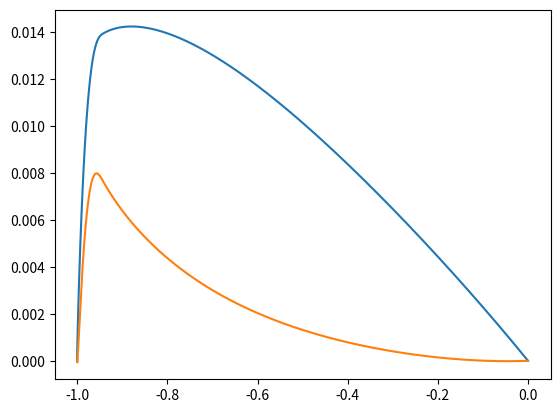

Source code (Python):
# coding: utf-8
import numpy as np
import matplotlib.pyplot as plt


class Naca_4_digit(object):
    def __init__(self, int_4, attack_angle_deg, resolution, auto_normalize = True, monotonization = False,
                 quasi_equidistant = True, length_adjust = False, closed_te = True, position="[0,1]",
                 from5digit = False):
        """
        
        :param int_4: NACA翼の4桁の型番
        :param attack_angle_deg: 迎角
        :param resolution: 返される点列の解像度
        :param auto_normalize: 長さの正規化の有無(NACA6192などは[0,1]に収まらないため)
        :param monotonization: 上側点・下側点がそれぞれx方向に単調増加になるような並べかえを実施(非推奨)
        :param quasi_equidistant: 近似的にx方向等間隔な点列を得る
        :param length_adjust:
        :param closed_te: NACA翼の後縁を閉じるオプション
        :param position:    [0,1]:[0,1]x[0,1]区間に配置，start_0:翼後縁にある[x,y]の始点を[0,0]に固定
        :param from5digit: NACA5桁翼を入力する場合の分岐
        """
        if from5digit == False:
            self.m = float(int_4[0]) / 100  # maximum camber
            self.p = float(int_4[1]) / 10  # position of the maximum camber
            self.t = float(int_4[2:4]) / 100  # maximum thickness
            self.load_setting(attack_angle_deg, resolution, quasi_equidistant, length_adjust)
            self.__y_c()
            self.__dyc_dx()

        self.closed = closed_te
        self.position = position
        self.__y_t()
        self.theta = np.arctan(self.dyc_dx)
        self.get_surface()
        self.get_center_and_length()
        
        if auto_normalize:
            self.normalize()
            
        if self.position == "start_0":
            self.set_zero_center()
        
        self.monotonized = monotonization
        if monotonization:
            self.monotonize()
        
        if quasi_equidistant == True:
            self.get_quasi_equidistant_line()
    
    def set_zero_center(self):
        self.x_u -= 1.0
        self.x_l -= 1.0
        self.y_u -= 0.5
        self.y_l -= 0.5
    
    def load_setting(self, attack_angle_deg, resolution, quasi_equidistant = True, length_adjust = False):
        self.use_quasi_equidistant = quasi_equidistant
        self.reshape = length_adjust
        if quasi_equidistant == True:
            self.resolution = 100 * resolution
        else:
            self.resolution = resolution
        self.new_resolution = resolution
        self.attack_angle = attack_angle_deg
        self.x = np.linspace(start = 0, stop = 1, num = self.resolution)
    
    def get_max_and_min(self):
        self.x_max = max(np.max(self.x_u), np.max(self.x_l))
        self.x_min = min(np.min(self.x_u), np.min(self.x_l))
        self.y_max = max(np.max(self.y_u), np.max(self.y_l))
        self.y_min = min(np.min(self.y_u), np.min(self.y_l))
    
    def get_center_and_length(self):
        self.get_max_and_min()
        self.center_x = 0.5 * (self.x_max + self.x_min)
        self.center_y = 0.5 * (self.y_max + self.y_min)
        self.length_x = (self.x_max - self.x_min)
        self.length_y = (self.y_max - self.y_min)
    
    def normalize(self):
        self.get_center_and_length()
        self.x_u = (self.x_u - self.center_x) / self.length_x
        self.x_l = (self.x_l - self.center_x) / self.length_x
        self.y_u = (self.y_u - self.center_y) / self.length_x + self.center_y
        self.y_l = (self.y_l - self.center_y) / self.length_x + self.center_y
        self.get_center_and_length()
        self.x_u -= self.x_min
        self.x_l -= self.x_min
    
    def monotonize(self):
        # x方向の座標変換を単調にするため，端部でx_u, x_lの一部の点を互いにやり取りする
        x_u = self.x_u.tolist()
        x_l = self.x_l.tolist()
        y_u = self.y_u.tolist()
        y_l = self.y_l.tolist()
        size_u = len(x_u)
        passing = np.zeros(size_u)
        for i in range(size_u - 1):
            if self.x_u[i] > self.x_u[i + 1]:
                passing[i] = 1
        
        k = 0
        for i in range(size_u - 1):
            if passing[i] == 1:
                x_l.insert(0, x_u.pop(k))
                y_l.insert(0, y_u.pop(k))
                k -= 1
            k += 1
        
        size_l = len(x_l)
        passing = np.zeros(size_l)
        for j in range(int(size_l / 2), size_l - 1):
            if x_l[j] > x_l[j + 1]:
                passing[j] = 1
        
        k = size_l - 1
        for j in range(size_l - 1, -1, -1):
            if passing[j] == 1:
                x_u.append(x_l.pop(k))
                y_u.append(y_l.pop(k))
                k -= 1
            k -= 1
        
        self.x_u = np.array(x_u)
        self.x_l = np.array(x_l)
        self.y_u = np.array(y_u)
        self.y_l = np.array(y_l)
    
    def __y_c(self):
        x_lt_p = lambda m, p, x: m / (p ** 2) * (2.0 * p * x - x ** 2)
        x_ge_p = lambda m, p, x: m / ((1 - p) ** 2) * ((1.0 - 2.0 * p) + 2.0 * p * x - x ** 2)
        
        m = self.m
        p = self.p
        x = self.x
        if ((p != 0) and (p != 1)):
            self.y_c = np.where(x < p, x_lt_p(m, p, x), x_ge_p(m, p, x))
        elif (p == 0):
            self.y_c = m * (1.0 - x ** 2)
        elif (p == 1):
            self.y_c = m * (2.0 * x - x ** 2)
    
    def __y_t(self):
        t = self.t
        x = self.x
        a0 = 0.2969
        a1 = -0.1260
        a2 = -0.3516
        a3 = 0.2843
        if self.closed:
            a4 = -0.1036
        else:
            a4 = -0.1015
        self.y_t = t / 0.2 * (a0 * np.sqrt(x) + a1 * x + a2 * x ** 2 + a3 * x ** 3 + a4 * x ** 4)
    
    def __dyc_dx(self):
        x_lt_p = lambda m, p, x: 2.0 * m / (p ** 2) * (p - x)
        x_ge_p = lambda m, p, x: 2.0 * m / ((1.0 - p) ** 2) * (p - x)
        
        m = self.m
        p = self.p
        x = self.x
        if ((p != 0) and (p != 1)):
            self.dyc_dx = np.where(x < p, x_lt_p(m, p, x), x_ge_p(m, p, x))
        elif (p == 0):
            self.dyc_dx = - 2.0 * m * x
        elif (p == 1):
            self.dyc_dx = 2.0 * m * (1.0 - x)
    
    def get_surface(self):
        # original NACA-4digit wings
        # upper
        vec_l = np.full((3, self.resolution), 1.0)
        vec_u = np.full((3, self.resolution), 1.0)
        
        vec_u[0] = self.x - self.y_t * np.sin(self.theta) - 0.5
        vec_u[1] = self.y_c + self.y_t * np.cos(self.theta)
        # lower
        vec_l[0] = self.x + self.y_t * np.sin(self.theta) - 0.5
        vec_l[1] = self.y_c - self.y_t * np.cos(self.theta)
        
        attack_angle = self.attack_angle / 180 * (np.pi)
        rotMat = np.array(
            [[np.cos(attack_angle), np.sin(attack_angle), 0], [- np.sin(attack_angle), np.cos(attack_angle), 0],
             [0, 0, 1]])
        
        rot_l = rotMat.dot(vec_l)
        rot_u = rotMat.dot(vec_u)
        
        if self.reshape == True:
            x_min = min(np.min(rot_l[0]), np.min(rot_u[0]))
            x_max = max(np.max(rot_l[0]), np.max(rot_u[0]))
            rate = 1.0 / (x_max - x_min)
            
            if rate != 1.0:
                expMat = np.array([[rate, 0, 0], [0, rate, 0], [0, 0, 1]])
                rot_l = expMat.dot(rot_l)
                rot_u = expMat.dot(rot_u)
        
        center = 0.5

        self.x_l = rot_l[0] + center
        self.y_l = rot_l[1] + center
        self.x_u = rot_u[0] + center
        self.y_u = rot_u[1] + center
    
    def plot(self):
        plt.xlim([0, 1])
        plt.ylim([0, 1])
        plt.plot(self.x_u, self.y_u)
        plt.plot(self.x_l, self.y_l)
        plt.show()
    
    def get_quasi_equidistant_line(self):
        new_resolution = self.new_resolution
        x_min = min(np.min(self.x_u), np.min(self.x_l))
        x_max = max(np.max(self.x_u), np.max(self.x_l))
        
        if self.reshape == False:
            self.equidistant_x = np.linspace(start = 0, stop = 1, num = new_resolution)
        else:
            self.equidistant_x = np.linspace(start = x_min, stop = x_max, num = new_resolution)
        self.equidistant_y_l = np.zeros(new_resolution)
        self.equidistant_y_u = np.zeros(new_resolution)
        for index in range(new_resolution):
            if ((x_min <= self.equidistant_x[index]) and (x_max >= self.equidistant_x[index])):
                self.equidistant_y_l[index] = self.y_l[np.argmin(np.abs(self.x_l - self.equidistant_x[index]))]
                self.equidistant_y_u[index] = self.y_u[np.argmin(np.abs(self.x_u - self.equidistant_x[index]))]
            else:
                self.equidistant_y_l[index] = -1.0  # 外れ値
                self.equidistant_y_u[index] = -1.0
    
    def plot_quasi_equidistant_shape(self):
        plt.xlim([0, 1])
        plt.ylim([0, 1])
        plt.plot(self.equidistant_x, self.equidistant_y_u, "o")
        plt.plot(self.equidistant_x, self.equidistant_y_l, "o")
        plt.show()
    
    def transform2complex(self):
        z_u_reverse = (self.x_u + 1j * self.y_u)[::-1]
        z_l = self.x_l + 1j * self.y_l
        if self.use_quasi_equidistant == True:
            return np.concatenate([z_u_reverse[::100], z_l[::100], z_u_reverse[0].reshape(-1)])
        else:
            if z_u_reverse[self.resolution - 1] == z_l[0]:
                return np.concatenate([z_u_reverse, z_l[1:], z_u_reverse[0].reshape(-1)])
            else:
                return np.concatenate([z_u_reverse, z_l, z_u_reverse[0].reshape(-1)])
    
    def one_stroke_ccw(self):
        if self.monotonized:
            print("one_stroke cannot use with monotonized")
            exit()
    
        self.ccw_x = np.concatenate([self.x_u[::-1], self.x_l[1:]])
        self.ccw_y = np.concatenate([self.y_u[::-1], self.y_l[1:]])

    def one_stroke_cw(self):
        self.one_stroke_ccw()
        self.cw_x = self.ccw_x[::-1]
        self.cw_y = self.ccw_y[::-1]


class Naca_5_digit(Naca_4_digit):
    def __init__(self, int_5, attack_angle_deg, resolution, auto_normalize = True, monotonization = False,
                 quasi_equidistant = True, length_adjust = False, closed_te = True, position="[0,1]",
                 from5digit = True):
        
        """

        :param int_5:   1st: 1~6, 2nd and 3rd [10,20,30,40,50,21,31,41,51], 4th and 5th [01~99]
        :param attack_angle_deg: recommended 0
        :param resolution:
        :param quasi_equidistant:
        :param length_adjust:
        :param from5digit:
        :param closed_te:
        """
        self.cl = float(int_5[0]) * (3.0 / 2.0) / 10  # designed lift_coefficient
        self.p = float(int_5[1]) / 2.0 / 10  # position of the maximum camber
        self.ref = int_5[2]  # enable / disable reflect
        self.t = float(int_5[3:5]) / 100.0  # maximum thickness
        
        self.camberline_plofile = int(int_5[0:3])
        self.camberline_plofile_table()
        self.load_setting(attack_angle_deg, resolution, quasi_equidistant, length_adjust)
        self.__y_c()
        self.__dyc_dx()
        self.closed = closed_te
        super(Naca_5_digit, self).__init__(int_5, attack_angle_deg, resolution, auto_normalize = auto_normalize,
                                           monotonization = monotonization, quasi_equidistant = quasi_equidistant,
                                           length_adjust = length_adjust, closed_te = closed_te,
                                           position = position, from5digit = True)
    
    def __y_c(self):
        x_lt_m_nr = lambda m, k1, x: k1 / 6.0 * (x ** 3 - 3.0 * m * x ** 2 + m ** 2 * (3.0 - m) * x)
        x_gt_m_nr = lambda m, k1, x: k1 / 6.0 * m ** 3 * (1.0 - x)
        
        x_lt_m_rf = lambda m, k1, k2_k1, x: k1 / 6.0 * ((x - m) ** 3 - k2_k1 * (1.0 - m) ** 3 * x - m ** 3 * x + m ** 3)
        x_gt_m_rf = lambda m, k1, k2_k1, x: k1 / 6.0 * (
                k2_k1 * (x - m) ** 3 - k2_k1 * (1.0 - m) ** 3 * x - m ** 3 * x + m ** 3)
        
        m = self.m
        k1 = self.k1
        x = self.x
        if int(self.ref) == 0:  # not reflected
            self.y_c = np.where(x < m, x_lt_m_nr(m, k1, x), x_gt_m_nr(m, k1, x))
        else:
            k2_k1 = self.k2byk1
            self.y_c = np.where(x < m, x_lt_m_rf(m, k1, k2_k1, x), x_gt_m_rf(m, k1, k2_k1, x))
    
    def __dyc_dx(self):
        x_lt_m_nr = lambda m, k1, x: k1 / 6.0 * (3.0 * x ** 2 - 6.0 * m * x + m ** 2 * (3.0 - m))
        x_gt_m_nr = lambda m, k1, x: - k1 / 6.0 * m ** 3
        
        x_lt_m_rf = lambda m, k1, k2_k1, x: k1 / 6.0 * (3.0 * (x - m) ** 2 - k2_k1 * (1.0 - m) ** 3 - m ** 3)
        x_gt_m_rf = lambda m, k1, k2_k1, x: k1 / 6.0 * (3.0 * k2_k1 * (x - m) ** 2 - k2_k1 * (1.0 - m) ** 3 - m ** 3)
        
        m = self.m
        k1 = self.k1
        x = self.x
        if int(self.ref) == 0:  # not reflected
            self.dyc_dx = np.where(x < m, x_lt_m_nr(m, k1, x), x_gt_m_nr(m, k1, x))
        
        else:
            k2_k1 = self.k2byk1
            self.dyc_dx = np.where(x < m, x_lt_m_rf(m, k1, k2_k1, x), x_gt_m_rf(m, k1, k2_k1, x))
    
    def camberline_plofile_table(self, fromfunc = True):
        if fromfunc:
            from scipy.optimize import newton
            xf = self.p
            mfunc = lambda m: m * (1 - np.sqrt(m / 3.0)) - xf
            self.m = m = newton(mfunc, 0.058)
            
            Qfunc = lambda m: (3 * m - 7 * m ** 2 + 8 * m ** 3 - 4 * m ** 4) / np.sqrt(m * (1 - m)) - 1.5 * (
                    1 - 2 * m) * (np.pi / 2.0 - np.arcsin(1 - 2 * m))
            self.k1 = 6.0 * self.cl / Qfunc(self.m)
            k2byk1 = lambda m, xf: (3 * (m - xf) ** 2 - m ** 3) / (1 - m) ** 3
            self.k2byk1 = k2byk1(self.m, xf)
        else:
            if self.camberline_plofile == 210:
                self.m = 0.058
                self.k1 = 361.4
            elif self.camberline_plofile == 220:
                self.m = 0.126
                self.k1 = 51.64
            elif self.camberline_plofile == 230:
                self.m = 0.2025
                self.k1 = 15.957
            elif self.camberline_plofile == 240:
                self.m = 0.29
                self.k1 = 6.643
            elif self.camberline_plofile == 250:
                self.m = 0.391
                self.k1 = 3.230
            
            elif self.camberline_plofile == 221:
                self.m = 0.130
                self.k1 = 51.990
                self.k2byk1 = 0.000764
            elif self.camberline_plofile == 231:
                self.m = 0.217
                self.k1 = 15.793
                self.k2byk1 = 0.00677
            elif self.camberline_plofile == 241:
                self.m = 0.318
                self.k1 = 6.520
                self.k2byk1 = 0.0303
            elif self.camberline_plofile == 251:
                self.m = 0.441
                self.k1 = 3.191
                self.k2byk1 = 0.1355
            else:
                print("this type wing is not defined")
                exit()


def main():
    deg = 0.0
    naca = Naca_4_digit(int_4 = "0012", attack_angle_deg = deg, resolution = 100, quasi_equidistant = True,
                        length_adjust = True)
    # naca.plot()
    # naca.plot_quasi_equidistant_shape()
    naca = Naca_5_digit(int_5 = "21001", attack_angle_deg = deg, resolution = 100, quasi_equidistant = True,
                        length_adjust = True, position = "start_0")

    #naca.plot()
    plt.plot(naca.x_u, naca.y_u)
    plt.plot(naca.x_l, naca.y_l)
    plt.show()
    #naca.plot_quasi_equidistant_shape()


if __name__ == '__main__':
    main()
